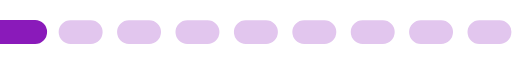
t = 0.00 s
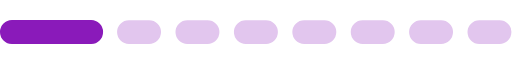
t = 0.12 s
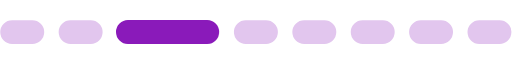
t = 0.22 s
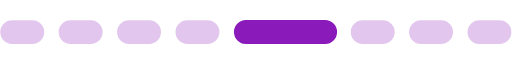
t = 0.33 s
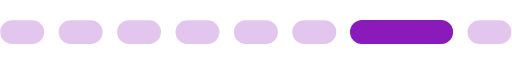
t = 0.45 s
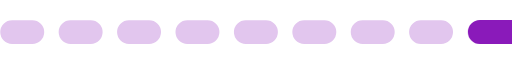
t = 0.54 s

The animated SVG that drew these frames (rendered in a browser with its animation timeline set to each time). Animation: 1 SMIL element (animateTransform=1); one cycle of 0.66 s, repeats indefinitely.

<?xml version="1.0" encoding="UTF-8" standalone="no"?><svg xmlns:svg="http://www.w3.org/2000/svg" xmlns="http://www.w3.org/2000/svg" xmlns:xlink="http://www.w3.org/1999/xlink" version="1.0" width="427px" height="20px" viewBox="0 0 128 6" xml:space="preserve"><path fill="#e2c6ee" d="M3.034,0.054H8.081A2.973,2.973,0,1,1,8.081,6H3.034A2.973,2.973,0,1,1,3.034.054Zm14.6,0h5.047a2.973,2.973,0,1,1,0,5.946H17.638A2.973,2.973,0,1,1,17.638.054Zm14.6,0h5.047a2.973,2.973,0,1,1,0,5.946H32.242A2.973,2.973,0,1,1,32.242.054Zm14.6,0h5.047a2.973,2.973,0,1,1,0,5.946H46.846A2.973,2.973,0,1,1,46.846.054Zm14.6,0H66.5A2.973,2.973,0,1,1,66.5,6H61.45A2.973,2.973,0,1,1,61.45.054Zm14.6,0H81.1A2.973,2.973,0,1,1,81.1,6H76.054A2.973,2.973,0,1,1,76.054.054Zm14.6,0H95.7A2.973,2.973,0,1,1,95.7,6H90.658A2.973,2.973,0,1,1,90.658.054Zm14.6,0h5.047a2.973,2.973,0,1,1,0,5.946h-5.047A2.973,2.973,0,1,1,105.262.054Zm14.6,0h5.047a2.973,2.973,0,1,1,0,5.946h-5.047A2.973,2.973,0,1,1,119.866.054Z"/><g><path fill="#8a1aba" d="M-26.993,0H-7.235A3,3,0,0,1-4.228,3,3,3,0,0,1-7.235,6H-26.993A3,3,0,0,1-30,3,3,3,0,0,1-26.993,0Z"/><animateTransform attributeName="transform" type="translate" values="16 0;30 0;44.5 0;59 0;74 0;88.5 0;103 0;117.5 0;132 0;147 0;160.5 0" calcMode="discrete" dur="660ms" repeatCount="indefinite"/></g></svg>
